pico-8 play session: hold → + tap 🅾

[t = 2 s] hold → ~2s, tap 🅾 ~4×
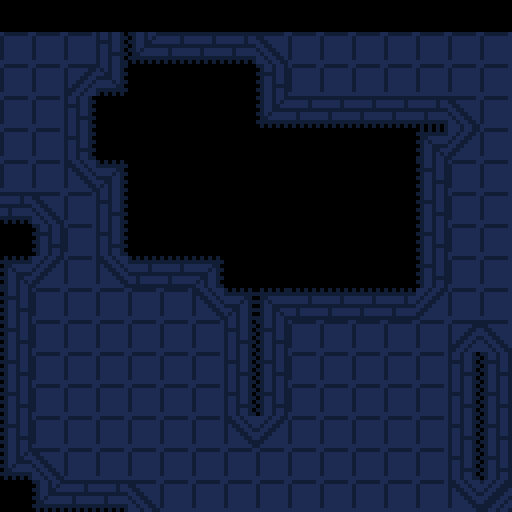
[t = 4 s] hold → ~4s, tap 🅾 ~7×
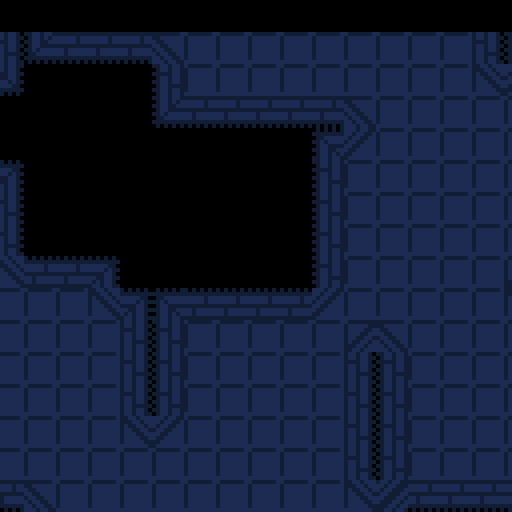
[t = 6 s] hold → ~6s, tap 🅾 ~10×
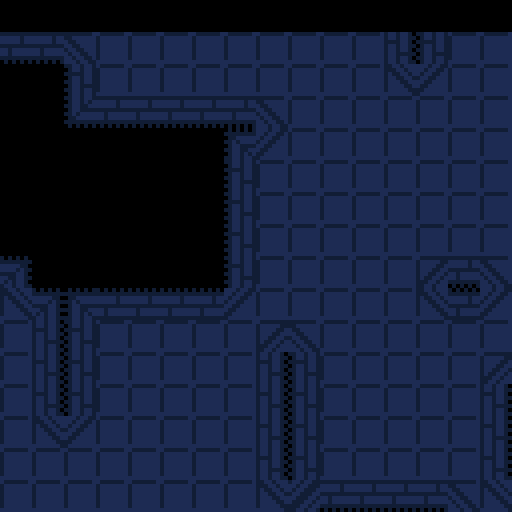

pico-8 cartridge
version 18
__lua__

left,right,up,down,fire1,fire2=0,1,2,3,4,5
black,yellow,light_green,green,dark_green,blue_green,light_blue,blue,navy,dark_blue,purple,light_purple,white,beige,orange,brown=0,1,2,3,4,5,6,7,8,9,10,11,12,13,14,15

player = {
  x = 0;
  y = 0;
  speed = 2;
}

dungeon = {
  tiles = {}
}

function _init()
  poke(0x5f11, 122)
  poke(0x5f12, 138)
  poke(0x5f13, 139)
  poke(0x5f14, 115)
  poke(0x5f15, 131)
  poke(0x5f16, 124)
  poke(0x5f17, 140)
  poke(0x5f18, 113)
  poke(0x5f19, 129)
  poke(0x5f1a, 130)
  poke(0x5f1b, 141)
  poke(0x5f1c, 119)
  poke(0x5f1d, 127)
  poke(0x5f1e, 121)
  poke(0x5f1f, 132)
  make_map()
end


function make_map() 
  srand(98345872347)
  room_centers = {}
  for y=1,64 do
    dungeon.tiles[y] = {}
    for x=1,128 do
      dungeon.tiles[y][x] = flr(rnd(50)) == 2 and 64 or 0
      if(dungeon.tiles[y][x] == 64) then
        room_centers[#room_centers+1] = {x = x; y = y;}
        for sy=-5,0 do
          for sx=-5,0 do
            if(y + sy > 0 and x + sx > 0)then
              dungeon.tiles[y+sy][x+sx] = 64
            end
          end
        end
      end
    end
  end
  while(#room_centers > 1) do
    p1 = room_centers[#room_centers - 1]
    closest = {}
    smallest_distance = 10000
    for room in all(room_centers) do
      distance = flr(sqrt((p1.x - room.x) ^ 2 + (p1.y - room.y) ^ 2))
      if(distance < smallest_distance and distance != 0) then
        smallest_distance = distance
        closest = room
      end
    end
    distance = {x = p1.x - closest.x; y = p1.y - closest.y; }
    x_is_biggest = abs(distance.x) > abs(distance.y)
    if(x_is_biggest) then
      for x=1,flr(distance.x / 2), distance.x > 0 and 1 or -1 do
        if(inBounds(p1.x + x, p1.y)) then
          dungeon.tiles[p1.y][p1.x + x] = 64
          dungeon.tiles[p1.y + 1][p1.x + x] = 64
        end
      end
      for y=1,distance.y, distance.y > 0 and 1 or -1 do
        if(inBounds(p1.x + flr(distance.x / 2), p1.y + y)) then
          dungeon.tiles[p1.y + y][p1.x + flr(distance.x / 2)] = 64
          dungeon.tiles[p1.y + y][p1.x + flr(distance.x / 2) + 1] = 64
        end
      end
      for x=flr(distance.x / 2),distance.x, distance.x > 0 and 1 or -1 do
        if(inBounds(p1.x + x, p1.y + distance.y)) then
          dungeon.tiles[p1.y + distance.y][p1.x + x] = 64
          dungeon.tiles[p1.y + distance.y + 1][p1.x + x] = 64
        end
      end
    end
    if(not x_is_biggest) then
      for y=1,flr(distance.y / 2), distance.y > 0 and 1 or -1 do
        if(inBounds(p1.x, p1.y + y)) then
          dungeon.tiles[p1.y + y][p1.x] = 64
          dungeon.tiles[p1.y + y][p1.x + 1] = 64
        end
      end
      for x=1,distance.x, distance.x > 0 and 1 or -1 do
        if(inBounds(p1.x + x, p1.y + flr(distance.y / 2))) then
          printh(p1.x + x .. " " .. p1.y + flr(distance.y / 2))
          dungeon.tiles[p1.y + flr(distance.y / 2)][p1.x + x] = 64
          dungeon.tiles[p1.y + flr(distance.y / 2) + 1][p1.x + x] = 64
        end
      end
      for y=flr(distance.y / 2),distance.y, distance.y > 0 and 1 or -1 do
        if(inBounds(p1.x + distance.x, p1.y + y)) then
          dungeon.tiles[p1.y + y][p1.x + distance.x] = 64
          dungeon.tiles[p1.y + y][p1.x + distance.x + 1] = 64
        end
      end
    end
    del(room_centers, p1)
  end
  for y=1,64 do
    for x=1,128 do
      type = 0
      if(inBounds(x, y+1) and dungeon.tiles[y+1][x] == 64) then
        type += 1
      end
      if(inBounds(x+1, y+1) and dungeon.tiles[y+1][x + 1] == 64) then
        type += 2
      end
      if(inBounds(x+1, y) and dungeon.tiles[y][x+1] == 64) then
        type += 4
      end
      if(inBounds(x, y) and dungeon.tiles[y][x] == 64) then
        type += 8
      end
      dungeon.tiles[y][x] = 128 + type
    end
  end
end

function inBounds(x, y)
  return (x > 0 and x < 128 and y > 0 and y < 64)
end


function _update()
  if(btn(left)) then 
    player.x += player.speed
  --   -- if(cantMoveHere({x = 64; y = 64;})) then
  --   --   player.x -= 1
  --   -- end
  --   tile -= 1
  end
  if(btn(right)) then 
    player.x -= player.speed
  --   -- if(cantMoveHere({x = 64; y = 64;})) then
  --   --   player.x += 1
  --   -- end 
  --   tile += 1
  end
  if(btn(up)) then 
    player.y += player.speed
  --   -- if(cantMoveHere({x = 64; y = 64;})) then
  --   --   player.y -= 1
  --   -- end
  end
  if(btn(down)) then 
    player.y -= player.speed 
  --   -- if(cantMoveHere({x = 64; y = 64;})) then
  --   --   player.y += 1
  --   -- end
  end
  -- if(btnp(0)) then test_tile -= 1 end
  -- if(btnp(1)) then test_tile += 1 end
end

draw = true
function _draw()
  if( draw ) then 
    rectfill(0,0,128,128,black)

    draw_dungeon()
    draw = false
  end
  cls()
  draw_map()
end


function draw_tiles()
  size = 8
  bottom = {x = 0; y = 1 * size;}
  top = {x = 0; y = -1 * size;}
  left = {x = -1 * size; y = 0;}
  right = {x = 1 * size; y = 0;}
  br = { x = 1 * size; y = 1 * size;}
  bl = { x = -1 * size; y = 1 * size;}
  ul = { x = -1 * size; y = -1 * size;}
  ur = { x = 1 * size; y = -1 * size;}
  if (band(test_tile, 0x01) == 1) then
    spr(64, bottom.x + 40, bottom.y + 40)
  end
  if (band(test_tile, 0x02) == 2) then
    spr(64, left.x + 40, left.y + 40)
  end
  if (band(test_tile, 0x04) == 4) then
    spr(64, top.x + 40, top.y + 40)
  end
  if (band(test_tile, 0x08) == 8) then
    spr(64, right.x + 40, right.y + 40)
  end
  if (band(test_tile, 0x10) == 16) then
    spr(64, br.x + 40, br.y + 40)
  end
  if (band(test_tile, 0x20) == 32) then
    spr(64, bl.x + 40, bl.y + 40)
  end
  if (band(test_tile, 0x40) == 64) then
    spr(64, ul.x + 40, ul.y + 40)
  end
  if (band(test_tile, 0x80) == 128) then
    spr(64, ur.x + 40, ur.y + 40)
  end
  spr(test_tile + 127, 40,40)
end

function draw_dungeon()
  for y=1,64 do
    for x=1,128 do
      position = (y * 128 + x) - 1
      tile = dungeon.tiles[y][x]
      poke(0x2000 + position, tile)
    end
  end
end

function draw_map()
  map(0,0,player.x,player.y,128,128)
end

function draw_player()
  spr(1,64,64)
end

function cantMoveHere(thing)
  tile_num_left = mget((((player.x * -1) + thing.x) + 1) / 8, (((player.y * -1)  + thing.y) + 7) / 8)
  tile_num_right = mget((((player.x * -1) + thing.x) + 6) / 8, (((player.y * -1)  + thing.y) + 7) / 8)
  print(tile_num_right,0,0, white)
  return tile_num_left != 64 or tile_num_right != 64
end
__gfx__
0000000000000000000011112222333388889999aaaabbbb00000000000000000000000000000000000000000000000000000000000000000000000000000000
0000000000fffff0000011112222333388889999aaaabbbb00000000000000000000000000000000000000000000000000000000000000000000000000000000
000000000ffddd00000011112222333388889999aaaabbbb00000000000000000000000000000000000000000000000000000000000000000000000000000000
000000000fd7d700000011112222333388889999aaaabbbb00000000000000000000000000000000000000000000000000000000000000000000000000000000
0000000000dddd004444555566667777ccccddddeeeeffff00000000000000000000000000000000000000000000000000000000000000000000000000000000
00000000005555004444555566667777ccccddddeeeeffff00000000000000000000000000000000000000000000000000000000000000000000000000000000
000000000daaaad04444555566667777ccccddddeeeeffff00000000000000000000000000000000000000000000000000000000000000000000000000000000
0000000000b00b004444555566667777ccccddddeeeeffff00000000000000000000000000000000000000000000000000000000000000000000000000000000
00000000000000000000000000000000000000000000000000000000000000000000000000000000000000000000000000000000000000000000000000000000
00000000000000000000000000000000000000000000000000000000000000000000000000000000000000000000000000000000000000000000000000000000
00000000000000000000000000000000000000000000000000000000000000000000000000000000000000000000000000000000000000000000000000000000
00000000000000000000000000000000000000000000000000000000000000000000000000000000000000000000000000000000000000000000000000000000
00000000000000000000000000000000000000000000000000000000000000000000000000000000000000000000000000000000000000000000000000000000
00000000000000000000000000000000000000000000000000000000000000000000000000000000000000000000000000000000000000000000000000000000
00000000000000000000000000000000000000000000000000000000000000000000000000000000000000000000000000000000000000000000000000000000
00000000000000000000000000000000000000000000000000000000000000000000000000000000000000000000000000000000000000000000000000000000
00000000000000000000000000000000000000000000000000000000000000000000000000000000000000000000000000000000000000000000000000000000
00000000000000000000000000000000000000000000000000000000000000000000000000000000000000000000000000000000000000000000000000000000
00000000000000000000000000000000000000000000000000000000000000000000000000000000000000000000000000000000000000000000000000000000
00000000000000000000000000000000000000000000000000000000000000000000000000000000000000000000000000000000000000000000000000000000
00000000000000000000000000000000000000000000000000000000000000000000000000000000000000000000000000000000000000000000000000000000
00000000000000000000000000000000000000000000000000000000000000000000000000000000000000000000000000000000000000000000000000000000
00000000000000000000000000000000000000000000000000000000000000000000000000000000000000000000000000000000000000000000000000000000
00000000000000000000000000000000000000000000000000000000000000000000000000000000000000000000000000000000000000000000000000000000
00000000000000000000000000000000000000000000000000000000000000000000000000000000000000000000000000000000000000000000000000000000
00000000000000000000000000000000000000000000000000000000000000000000000000000000000000000000000000000000000000000000000000000000
00000000000000000000000000000000000000000000000000000000000000000000000000000000000000000000000000000000000000000000000000000000
00000000000000000000000000000000000000000000000000000000000000000000000000000000000000000000000000000000000000000000000000000000
00000000000000000000000000000000000000000000000000000000000000000000000000000000000000000000000000000000000000000000000000000000
00000000000000000000000000000000000000000000000000000000000000000000000000000000000000000000000000000000000000000000000000000000
00000000000000000000000000000000000000000000000000000000000000000000000000000000000000000000000000000000000000000000000000000000
00000000000000000000000000000000000000000000000000000000000000000000000000000000000000000000000000000000000000000000000000000000
89999998898888880000000000000000000000000000000000000000000000001111111144444444000000000000000000000000000000000000000000000000
98888888898888880000000000000000000000000000000000000000000000001111111144444444000000000000000000000000000000000000000000000000
98888888898888880000000000000000000000000000000000000000000000001111111144444444000000000000000000000000000000000000000000000000
98888888999999999999999900000999999000000000000000000000000000001111111144444444000000000000000000000000000000000000000000000000
98888888888888989999999900000999999000000000000000000000000000001111111144444444000000000000000000000000000000000000000000000000
98888888888888989999999900000999999000000000000000000000000000001111111144444444000000000000000000000000000000000000000000000000
98888888888888988898889800000999999000000000000000000000000000001111111144444444000000000000000000000000000000000000000000000000
88888888999999999999999900000999999000000000000000000000000000001111111144444444000000000000000000000000000000000000000000000000
99999999797778780000099900000999999000009990000000000000000000000000000000000000000000000000000000000000000000000000000000000000
99999999877177880000099900000999999000009990000000000000000000000000000000000000000000000000000000000000000000000000000000000000
99999999771e17780000099900000999999000009990000000000000000000000000000000000000000000000000000000000000000000000000000000000000
88988898797f79799999999900000999999000009999999900000000000000000000000000000000000000000000000000000000000000000000000000000000
99999999878f87989999999900000999999000009999999900000000000000000000000000000000000000000000000000000000000000000000000000000000
90909090888888989999999900000999999000009999999900000000000000000000000000000000000000000000000000000000000000000000000000000000
09090909888888988898889800000999999000008988898800000000000000000000000000000000000000000000000000000000000000000000000000000000
00000000999999999999999900000999999000009999999900000000000000000000000000000000000000000000000000000000000000000000000000000000
00000000000000000000000000000999999000000000000000000000000000000000000000000000000000000000000000000000000000000000000000000000
00000000000000000000000000000999999000000000000000000000000000000000000000000000000000000000000000000000000000000000000000000000
00000000000000000000000000000999999000000000000000000000000000000000000000000000000000000000000000000000000000000000000000000000
00000000000000000000000000000999999000000000000000000000000000000000000000000000000000000000000000000000000000000000000000000000
00000000000000000000000000000999999000000000000000000000000000000000000000000000000000000000000000000000000000000000000000000000
00000000000000000000000000000090909000000000000000000000000000000000000000000000000000000000000000000000000000000000000000000000
00000000000000000000000000000909090000000000000000000000000000000000000000000000000000000000000000000000000000000000000000000000
00000000000000000000000000000000000000000000000000000000000000000000000000000000000000000000000000000000000000000000000000000000
00000000000000000000000000000000000000000000000000000000000000000000000000000000000000000000000000000000000000000000000000000000
00000000000000000000000000000000000000000000000000000000000000000000000000000000000000000000000000000000000000000000000000000000
00000000000000000000000000000000000000000000000000000000000000000000000000000000000000000000000000000000000000000000000000000000
00000000000000000000000000000000000000000000000000000000000000000000000000000000000000000000000000000000000000000000000000000000
00000000000000000000000000000000000000000000000000000000000000000000000000000000000000000000000000000000000000000000000000000000
00000000000000000000000000000000000000000000000000000000000000000000000000000000000000000000000000000000000000000000000000000000
00000000000000000000000000000000000000000000000000000000000000000000000000000000000000000000000000000000000000000000000000000000
00000000000000000000000000000000000000000000000000000000000000000000000000000000000000000000000000000000000000000000000000000000
00000000909090900909090990909090998898899889889999889889888988999889889998898890998898899988988899999999899999999999999889999998
00000000999999999999999999999999098898988898899909889889889889988989889098898899999889889998898888888988988888999988888898888888
00000000888889900998888888888988998899888988999899999889898899888899889999998890899988989899889888888988988889988998888898888888
00000000888898999989888888888988098899999889998809889889988998889999889098898899889998899889988999999999988899888899888898888888
00000000999988900988999999999999998988888899988999889889889988888888989998898890988999889888998888988888988998899889988898888888
00000000889988999988998888988888099888888999889809889999899888888888899098899999898899989888899888988888989988988988998898888888
00000000898988900988989888988888999999999998898899889889998888889999999998898890889889999888889999999999999889888898899898888888
00000000988988999988988999999999090909099988988909889889988888889090909098898899988988998888888909090909998898888889889988888888
00000000000000000000000000000000000000000000000000000000000000000000000000000000000000000000000000000000000000000000000000000000
00000000000000000000000000000000000000000000000000000000000000000000000000000000000000000000000000000000000000000000000000000000
00000000000000000000000000000000000000000000000000000000000000000000000000000000000000000000000000000000000000000000000000000000
00000000000000000000000000000000000000000000000000000000000000000000000000000000000000000000000000000000000000000000000000000000
00000000000000000000000000000000000000000000000000000000000000000000000000000000000000000000000000000000000000000000000000000000
00000000000000000000000000000000000000000000000000000000000000000000000000000000000000000000000000000000000000000000000000000000
00000000000000000000000000000000000000000000000000000000000000000000000000000000000000000000000000000000000000000000000000000000
00000000000000000000000000000000000000000000000000000000000000000000000000000000000000000000000000000000000000000000000000000000
00000000000000000000000000000000000000000000000000000000000000000000000000000000000000000000000000000000000000000000000000000000
00000000000000000000000000000000000000000000000000000000000000000000000000000000000000000000000000000000000000000000000000000000
00000000000000000000000000000000000000000000000000000000000000000000000000000000000000000000000000000000000000000000000000000000
00000000000000000000000000000000000000000000000000000000000000000000000000000000000000000000000000000000000000000000000000000000
00000000000000000000000000000000000000000000000000000000000000000000000000000000000000000000000000000000000000000000000000000000
00000000000000000000000000000000000000000000000000000000000000000000000000000000000000000000000000000000000000000000000000000000
00000000000000000000000000000000000000000000000000000000000000000000000000000000000000000000000000000000000000000000000000000000
00000000000000000000000000000000000000000000000000000000000000000000000000000000000000000000000000000000000000000000000000000000
00000000000000000000000000000000000000000000000000000000000000000000000000000000000000000000000000000000000000000000000000000000
00000000000000000000000000000000000000000000000000000000000000000000000000000000000000000000000000000000000000000000000000000000
00000000000000000000000000000000000000000000000000000000000000000000000000000000000000000000000000000000000000000000000000000000
00000000000000000000000000000000000000000000000000000000000000000000000000000000000000000000000000000000000000000000000000000000
00000000000000000000000000000000000000000000000000000000000000000000000000000000000000000000000000000000000000000000000000000000
00000000000000000000000000000000000000000000000000000000000000000000000000000000000000000000000000000000000000000000000000000000
00000000000000000000000000000000000000000000000000000000000000000000000000000000000000000000000000000000000000000000000000000000
00000000000000000000000000000000000000000000000000000000000000000000000000000000000000000000000000000000000000000000000000000000
99999999999000009999999999999999999999999999999999999999999009999990099999900999999999999999999999999999889999888888888899900999
99999999999000009999999999999999999999999999999999999999999009999990099999900999999999999999999999999999899999988899998899900999
89888888999000009998888899999999999999999999999999999999999009999999999999900999999999999999999999999999999999998989989899900999
99999999999000009999999988988898999999999998889899999999999009990099999999900999999999998898899999999999999999998998899899900999
88888898999000009998889899999999888888989999999999988898999009990099999999900999999889999999999988888898999999998998899899900999
88888898999000009998889890909090888888989990909099988898909009999999999999900999998888999090999988888898999999998989989890900999
88888898999000009998889809090909888888989999090999988898090009999999999999900999988888890909099988888898999999998899998809000999
99999999999000009999999900000000999999999990000099999999000009999999999999900999999999990000099999999999999999998888888800000999
99999999999009999999999999999999999999999999999999999999999009999999999999900999999999999999999999999999889999888888888899900000
99999999999009999999999999999999999999999999999999999999999009999999999999900999999999999999999999999999899999988899998899900000
99999999999009999999999999999999999999999999999999999999999009999999999999900999999999999999999999999999999999998989989899900000
99999999999009999999999988988999999999999998899999999999999009999999999999900999999999998898899999999999999999998998899899900000
88888898999009999998889899999999888888989999999999988898999009998988899999900999999889999999999989888999999999998998899899900000
88888898999009999998889890909999888888989990099999988898909009998988899999900999998888999090999989888999999999998989989899900000
88888898999009999998889809090999888888989990099999988898090009998988899999900999988888890909099989888999999999998899998899900000
99999999999009999999999900000999999999999990099999999999000009999999999999900999999999990000099999999999999999998888888899900000
99999999999000009999999999999999999999999999999999999999999009999999999999900999999999999999999900000000000000000000000000000000
99999999999000009999999999999999999999999999999999999999999009999999999999900999999999999999999900000000000000000000000000000000
89888888999000009998888899999999999999999999999999999999999009999999999999900999999999999999999900000000000000000000000000000000
99999999999000009999999999988898999999999998889899999999999009999999999999900999999999999998899900000000000000000000000000000000
88888898999000009998889899999999888888989999999999988898999009998988899999900999999889999999999900000000000000000000000000000000
88888898999000009998889899909090888888989990909099988898999009998988899999900999998888999990099900000000000000000000000000000000
88888898999000009998889899990909888888989999090999988898999009998988899999900999988888899990099900000000000000000000000000000000
99999999999000009999999999900000999999999990000099999999999009999999999999900999999999999990099900000000000000000000000000000000
__map__
0203000000000000000000000000000000000000000000000000000000000000000000000000000000000000000000000000000000000000000000000000000000000000000000000000000000000000000000000000000000000000000000000000000000000000000000000000000000000000000000000000000000000000
0405000000000000000000000000000000000000000000000000000000000000000000000000000000000000000000000000000000000000000000000000000000000000000000000000000000000000000000000000000000000000000000000000000000000000000000000000000000000000000000000000000000000000
0000000043424242440000000000000000000000000000000000000000000000000000000000000000000000000000000000000000000000000000000000000000000000000000000000000000000000000000000000000000000000000000000000000000000000000000000000000000000000000000000000000000000000
0000000053414141540000000000000000000000000000000000000000000000000000000000000000000000000000000000000000000000000000000000000000000000000000000000000000000000000000000000000000000000000000000000000000000000000000000000000000000000000000000000000000000000
0000000053404040540000000000000000000000000000000000000000000000000000000000000000000000000000000000000000000000000000000000000000000000000000000000000000000000000000000000000000000000000000000000000000000000000000000000000000000000000000000000000000000000
0000434252404040554242424400000000000000000000000000000000000000000000000000000000000000000000000000000000000000000000000000000000000000000000000000000000000000000000000000000000000000000000000000000000000000000000000000000000000000000000000000000000000000
0000534151404040514141415400000000000000000000000000000000000000000000000000000000000000000000000000000000000000000000000000000000000000000000000000000000000000000000000000000000000000000000000000000000000000000000000000000000000000000000000000000000000000
0000534040404040404040405400000000000000000000000000000000000000000000000000000000000000000000000000000000000000000000000000000000000000000000000000000000000000000000000000000000000000000000000000000000000000000000000000000000000000000000000000000000000000
0000534040404040404040405542424242000000000000000000000000000000000000000000000000000000000000000000000000000000000000000000000000000000000000000000000000000000000000000000000000000000000000000000000000000000000000000000000000000000000000000000000000000000
0000534040404040404040405141414151000000000000000048490000000000000000000000000000000000000000000000000000000000000000000000000000000000000000000000000000000000000000000000000000000000000000000000000000000000000000000000000000000000000000000000000000000000
0000534040404040404040404040404040000000000000000049000000000000004000400000000000000000000000000000000000000000000000000000000000000000000000000000000000000000000000000000000000000000000000000000000000000000000000000000000000000000000000000000000000000000
00005340404040404040404040404040400000000000000000000000000000000000a7400000000000000000000000000000000000000000000000000000000000000000000000000000000000000000000000000000000000000000000000000000000000000000000000000000000000000000000000000000000000000000
0000635050505050505050505050505050000000000000000000000000000000000000400000000000000000000000000000000000000000000000000000000000000000000000000000000000000000000000000000000000000000000000000000000000000000000000000000000000000000000000000000000000000000
